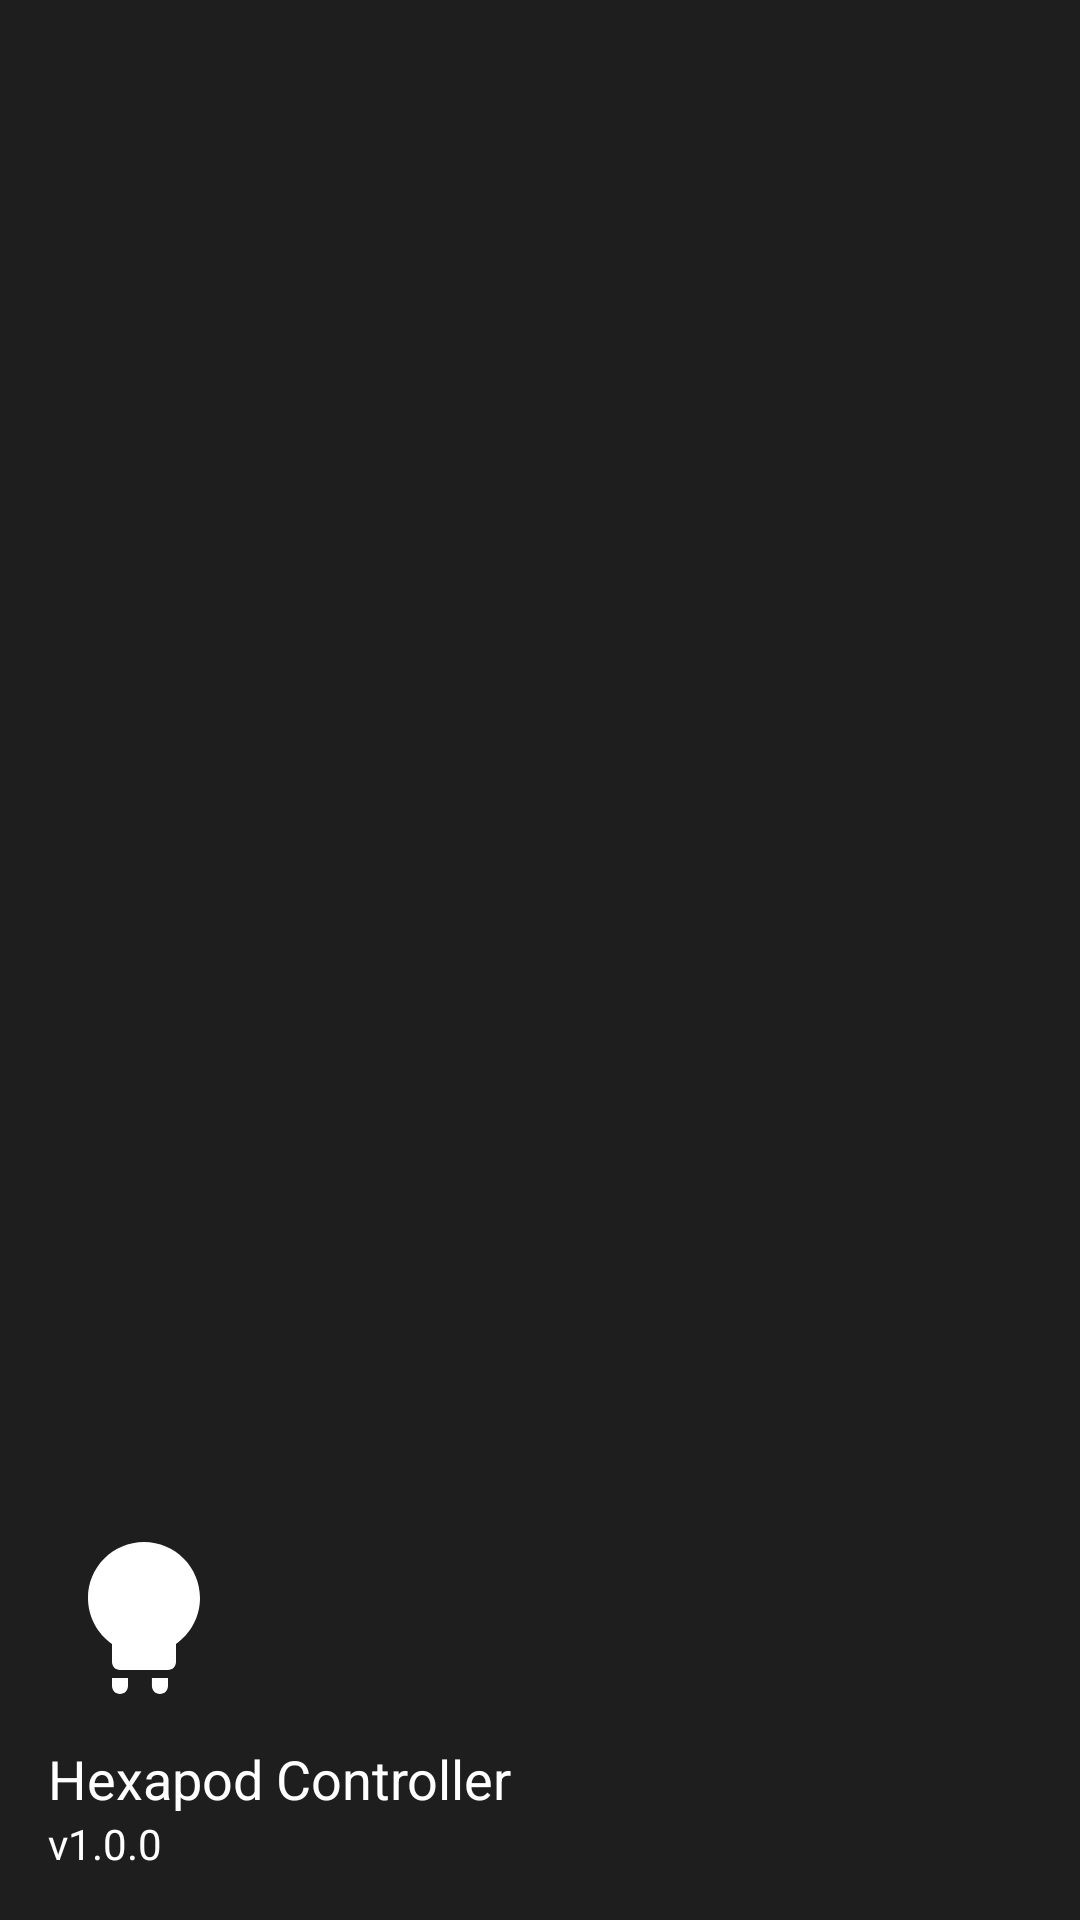

Android layout source for this screen:
<!-- AndroidManifest.xml: application theme Theme.HexapodController -->
<!-- res/layout/nav_header.xml -->
<?xml version="1.0" encoding="utf-8"?>

<LinearLayout xmlns:android="http://schemas.android.com/apk/res/android"
    android:layout_width="match_parent"
    android:layout_height="176dp"
    android:background="@color/primary_dark"
    android:gravity="bottom"
    android:orientation="vertical"
    android:padding="16dp">

    <ImageView
        android:layout_width="64dp"
        android:layout_height="64dp"
        android:src="@drawable/ic_robot"
        android:contentDescription="@string/robot_icon_desc"/>

    <TextView
        android:layout_width="match_parent"
        android:layout_height="wrap_content"
        android:layout_marginTop="8dp"
        android:text="Hexapod Controller"
        android:textColor="@android:color/white"
        android:textSize="18sp"/>

    <TextView
        android:id="@+id/tv_version"
        android:layout_width="match_parent"
        android:layout_height="wrap_content"
        android:text="v1.0.0"
        android:textColor="@android:color/white"/>
</LinearLayout>
<!-- resources referenced by this layout -->
<resources>
  <color name="primary_dark">#1E1E1E</color>
  <!-- drawable ic_robot (drawable) -->
  <vector xmlns:android="http://schemas.android.com/apk/res/android"
      android:width="24dp"
      android:height="24dp"
      android:viewportWidth="24"
      android:viewportHeight="24">
      <path
          android:fillColor="@android:color/white"
          android:pathData="M12,2C8.13,2 5,5.13 5,9c0,2.38 1.19,4.47 3,5.74V17c0,0.55 0.45,1 1,1h6c0.55,0 1,-0.45 1,-1v-2.26c1.81,-1.27 3,-3.36 3,-5.74 0,-3.87 -3.13,-7 -7,-7zM10,19v1c0,0.55 -0.45,1 -1,1H9c-0.55,0 -1,-0.45 -1,-1v-1H10zM15,19v1c0,0.55 -0.45,1 -1,1h-0.01c-0.55,0 -1,-0.45 -1,-1v-1H15z"/>
  </vector>
  <string name="robot_icon_desc">Hexapod Robot Icon</string>
  <style name="Theme.HexapodController" parent="Theme.Material3.Dark.NoActionBar">
          <item name="colorPrimary">@color/primary_dark</item>
          <item name="colorPrimaryVariant">@color/primary_variant</item>
          <item name="colorOnPrimary">@android:color/white</item>
      </style>
  <color name="primary_variant">#121212</color>
</resources>
